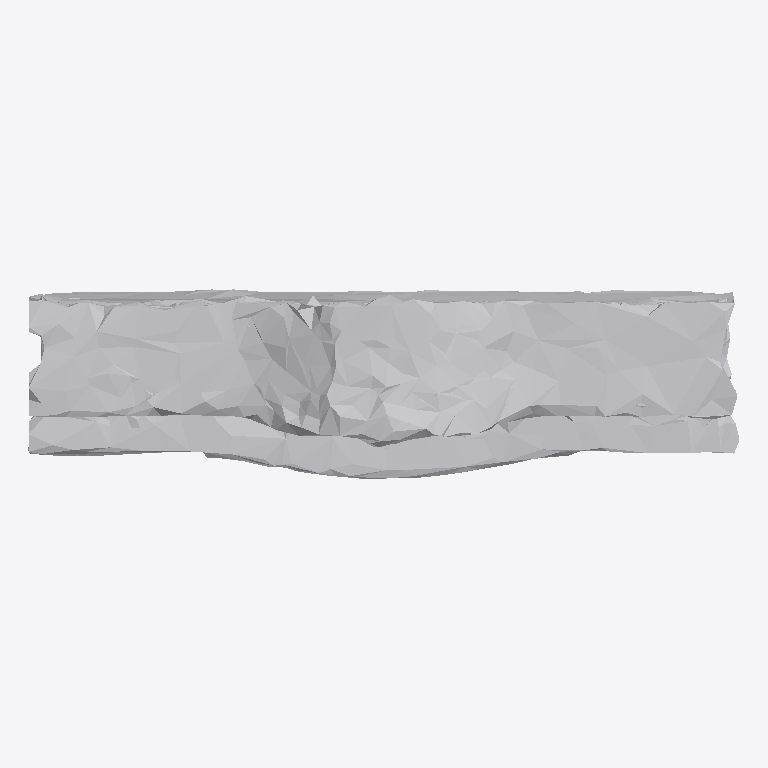
Plan cut of the same IFC building model at storey 'Ground Floor' (level 0.00 m, cut at 1.40 m), seen from above with north up, elements coloured by IFC class: 1 other element (light grey). No cut surface shows.
Extent 1.0 m × 0.3 m × 1.0 m (x, y, z). Storeys (1): Ground Floor at 0.00 m. Elements (1): 1 IfcFurniture.

HEADER;
FILE_DESCRIPTION(('ViewDefinition [CoordinationView]'),'2;1');
FILE_NAME('','2026-07-12T07:22:26',(''),(''),'IfcOpenShell 0.8.0','IfcOpenShell 0.8.0','');
FILE_SCHEMA(('IFC4'));
ENDSEC;
DATA;
#17=IFCPROJECT('0PVtQitWb75v1PQ4Eqs47x',#5,'Office Project',$,$,$,$,(#15),#10);
#20=IFCSITE('0mXzeYGpHB3w4qFN2Vw7pW',#5,'Site',$,$,#19,$,$,.ELEMENT.,$,$,$,$,$);
#22=IFCBUILDING('11GBq$qcz5l9PPv7sR3quT',#5,'Building',$,$,#21,$,$,.ELEMENT.,$,$,$);
#24=IFCBUILDINGSTOREY('3xPQ36Er95PxYTmk4NE$s_',#5,'Ground Floor',$,$,#23,$,$,.ELEMENT.,0.0);
#35=IFCFURNITURE('30GvHrrHz9HRbgfot_lD1q',#5,'list01_cabinet',$,$,#34,#31,$,$);
ENDSEC;
